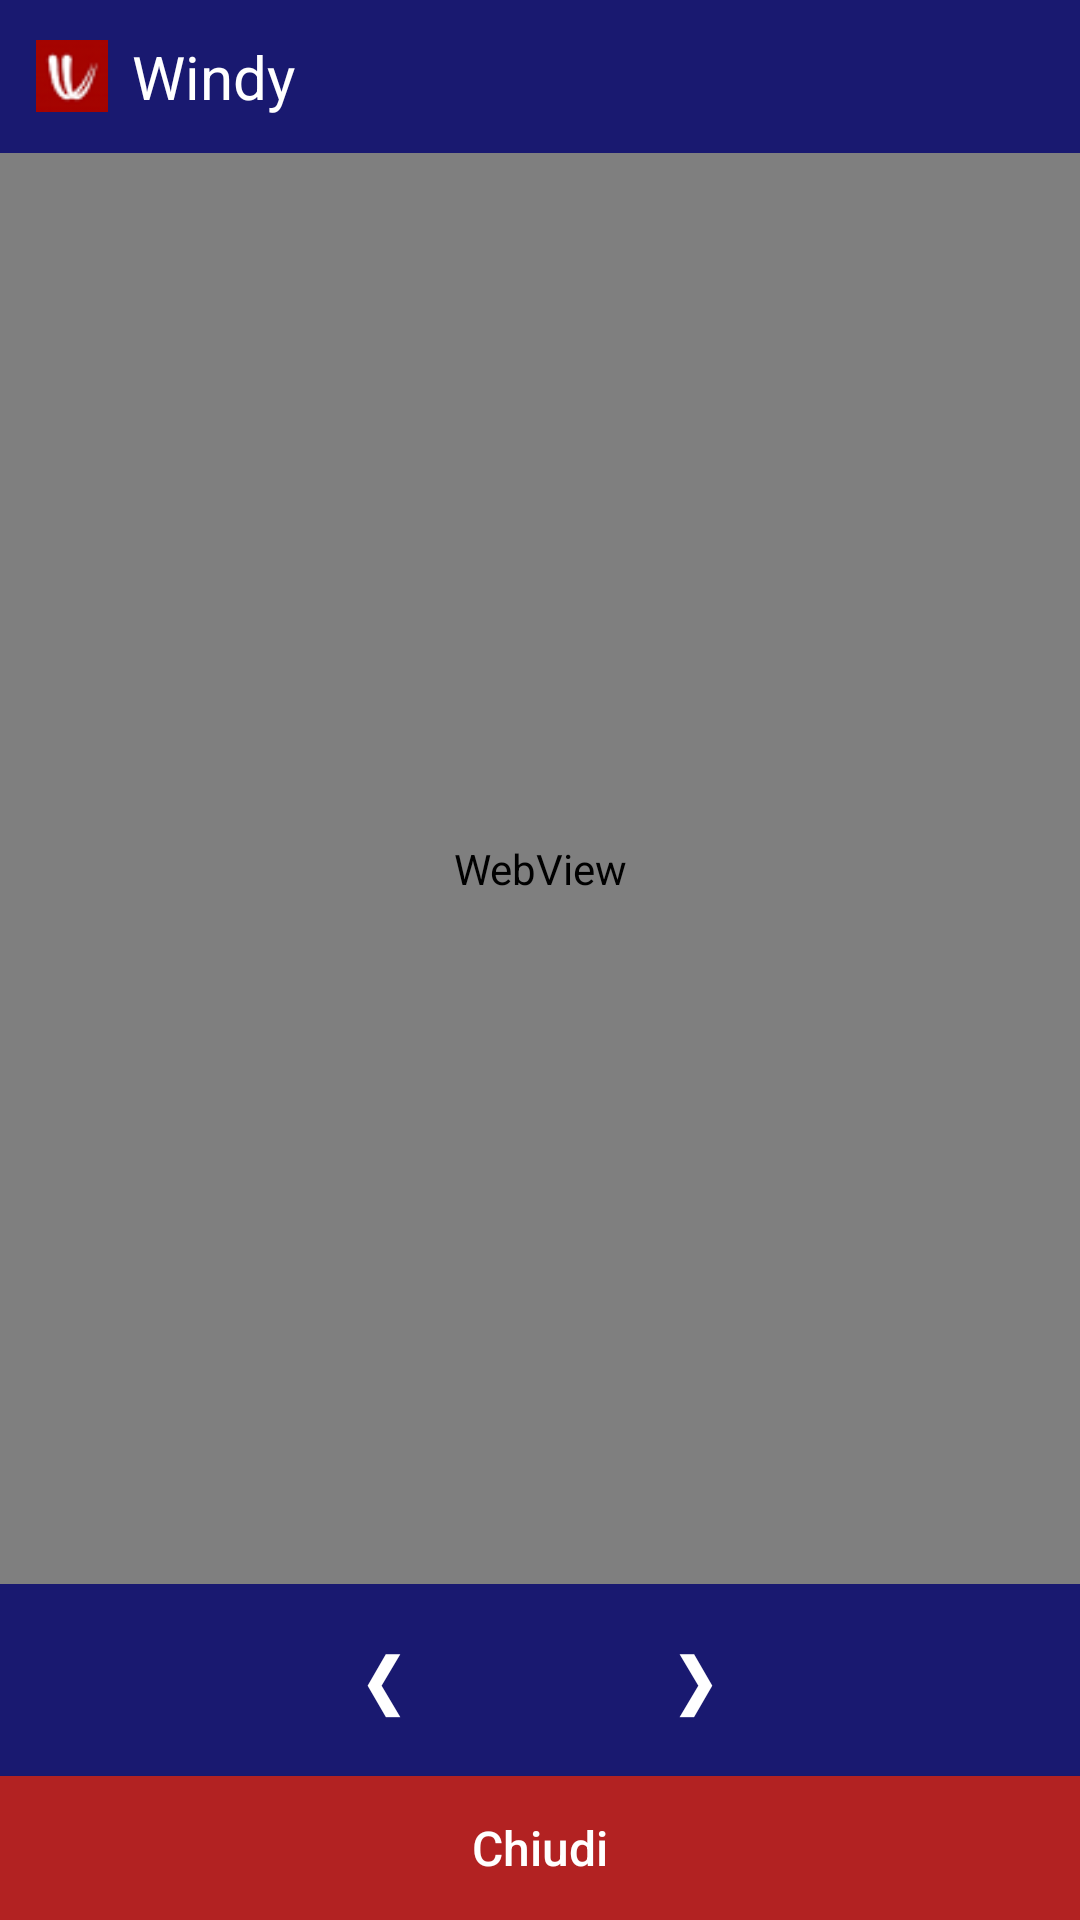

Android layout source for this screen:
<!-- AndroidManifest.xml: application theme Theme.AppCompat.Light -->
<!-- res/layout/activity_web_view_windy.xml -->
<?xml version="1.0" encoding="utf-8"?>
<RelativeLayout xmlns:android="http://schemas.android.com/apk/res/android"
    android:id="@+id/webviewLayout"
    android:layout_width="match_parent"
    android:layout_height="match_parent"
    android:background="#191970">

    
    <LinearLayout
        android:id="@+id/titleBar"
        android:layout_width="match_parent"
        android:layout_height="wrap_content"
        android:orientation="horizontal"
        android:gravity="center_vertical"
        android:background="#191970"
        android:padding="12dp">

        <ImageView
            android:id="@+id/windyIcon"
            android:layout_width="24dp"
            android:layout_height="24dp"
            android:src="@drawable/ic_windysite"
            android:contentDescription="Icona Windy"
            android:layout_marginEnd="8dp" />

        <TextView
            android:id="@+id/windyTitle"
            android:layout_width="wrap_content"
            android:layout_height="wrap_content"
            android:text="Windy"
            android:textSize="20sp"
            android:textColor="#FFFFFF" />
    </LinearLayout>

    
    <WebView
        android:id="@+id/webView"
        android:layout_width="match_parent"
        android:layout_height="match_parent"
        android:layout_below="@id/titleBar"
        android:layout_above="@id/navigationBar" />

    
    <LinearLayout
        android:id="@+id/navigationBar"
        android:layout_width="match_parent"
        android:layout_height="wrap_content"
        android:orientation="horizontal"
        android:background="#191970"
        android:gravity="center"
        android:layout_above="@id/closeButton">

        <Button
            android:id="@+id/backButton"
            android:layout_width="wrap_content"
            android:layout_height="wrap_content"
            android:text="❮"
            android:textSize="24sp"
            android:textColor="#FFFFFF"
            android:background="@android:color/transparent"
            android:layout_margin="8dp" />

        <Button
            android:id="@+id/forwardButton"
            android:layout_width="wrap_content"
            android:layout_height="wrap_content"
            android:text="❯"
            android:textSize="24sp"
            android:textColor="#FFFFFF"
            android:background="@android:color/transparent"
            android:layout_margin="8dp" />
    </LinearLayout>

    
    <Button
        android:id="@+id/closeButton"
        android:layout_width="match_parent"
        android:layout_height="wrap_content"
        android:text="Chiudi"
        android:textAllCaps="false"
        android:textColor="#FFFFFF"
        android:background="#B22222"
        android:padding="12dp"
        android:textSize="16sp"
        android:layout_alignParentBottom="true" />

    
    <ProgressBar
        android:id="@+id/progressBar"
        style="?android:attr/progressBarStyleLarge"
        android:layout_centerInParent="true"
        android:visibility="gone"
        android:layout_width="wrap_content"
        android:layout_height="wrap_content" />

</RelativeLayout>
<!-- resources referenced by this layout -->
<resources>
  <!-- drawable ic_windysite: png bitmap (drawable, 649 bytes) -->
</resources>
